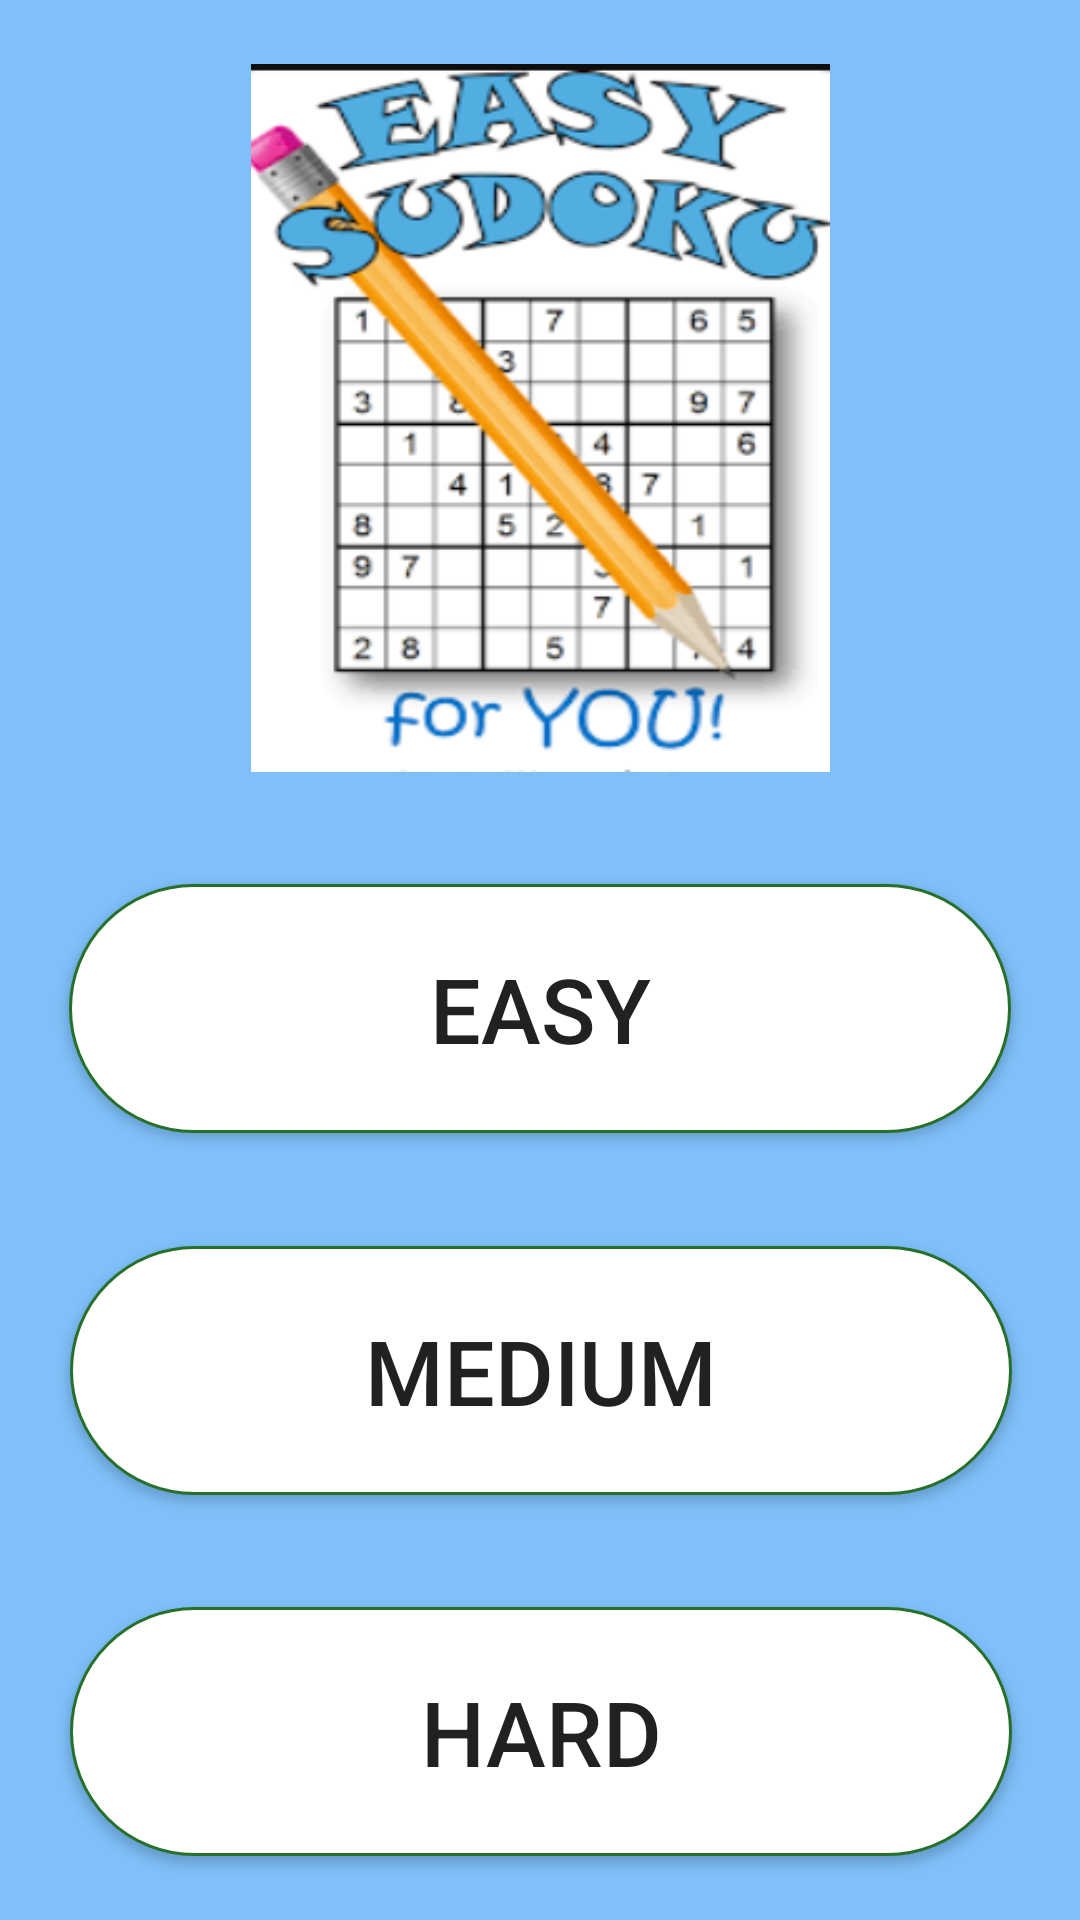

Here is an Android app screen rendered from its layout file. Give the layout XML and the strings, colors and styles it references.
<!-- AndroidManifest.xml: application theme Theme.SudokuApp -->
<!-- res/layout/bordgamer.xml -->
<?xml version="1.0" encoding="utf-8"?>

<androidx.constraintlayout.widget.ConstraintLayout xmlns:android="http://schemas.android.com/apk/res/android"
    xmlns:app="http://schemas.android.com/apk/res-auto"
    xmlns:tools="http://schemas.android.com/tools"
    android:id="@+id/linearLayout"
    android:layout_width="match_parent"
    android:layout_height="match_parent"
    android:background="#7FC0FA"
    android:orientation="vertical">
    <ImageView
        android:id="@+id/imageView3"
        android:layout_width="193dp"
        android:layout_height="236dp"
        android:layout_marginStart="16dp"
        android:layout_marginTop="16dp"
        android:layout_marginEnd="16dp"
        android:layout_marginBottom="16dp"
        android:background="@drawable/sudoku"
        android:maxWidth="200dp"
        app:layout_constraintBottom_toTopOf="@+id/eazybutton"
        app:layout_constraintEnd_toEndOf="parent"
        app:layout_constraintStart_toStartOf="parent"
        app:layout_constraintTop_toTopOf="parent"
        tools:ignore="MissingConstraints" />

    <Button
        android:id="@+id/eazybutton"
        android:layout_width="314dp"
        android:layout_height="83dp"
        android:layout_marginStart="16dp"
        android:layout_marginTop="16dp"
        android:layout_marginEnd="16dp"
        android:layout_marginBottom="16dp"
        android:background="@drawable/rectangular_field"
        android:onClick="easyClick"
        android:text="@string/easy"
        android:textSize="30dp"
        app:cornerRadius="15dp"
        app:layout_constraintBottom_toTopOf="@+id/mediombutton"
        app:layout_constraintEnd_toEndOf="parent"
        app:layout_constraintHorizontal_bias="0.492"
        app:layout_constraintStart_toStartOf="parent"
        app:layout_constraintTop_toBottomOf="@+id/imageView3"
        tools:ignore="MissingConstraints" />

    <Button
        android:id="@+id/mediombutton"
        android:layout_width="314dp"
        android:layout_height="83dp"
        android:layout_marginStart="16dp"
        android:layout_marginTop="16dp"
        android:layout_marginEnd="16dp"
        android:layout_marginBottom="16dp"
        android:background="@drawable/rectangular_field"
        android:onClick="mediomClick"
        android:text="@string/medium"
        android:textSize="30dp"
        app:cornerRadius="15dp"
        app:layout_constraintBottom_toTopOf="@+id/hardbutton"
        app:layout_constraintEnd_toEndOf="parent"
        app:layout_constraintHorizontal_bias="0.53"
        app:layout_constraintStart_toStartOf="parent"
        app:layout_constraintTop_toBottomOf="@+id/eazybutton"
        tools:ignore="MissingConstraints" />

    <Button
        android:id="@+id/hardbutton"
        android:layout_width="314dp"
        android:layout_height="83dp"
        android:layout_marginStart="16dp"
        android:layout_marginTop="16dp"
        android:layout_marginEnd="16dp"
        android:layout_marginBottom="16dp"
        android:background="@drawable/rectangular_field"
        android:onClick="hardClick"
        android:text="@string/hard"
        android:textSize="30dp"
        app:cornerRadius="15dp"
        app:layout_constraintBottom_toBottomOf="parent"
        app:layout_constraintEnd_toEndOf="parent"
        app:layout_constraintHorizontal_bias="0.531"
        app:layout_constraintStart_toStartOf="parent"
        app:layout_constraintTop_toBottomOf="@+id/mediombutton"
        tools:ignore="MissingConstraints" />


</androidx.constraintlayout.widget.ConstraintLayout>
<!-- resources referenced by this layout -->
<resources>
  <!-- drawable rectangular_field (drawable) -->
  <?xml version="1.0" encoding="utf-8"?>
  
  <shape xmlns:android="http://schemas.android.com/apk/res/android"
      android:shape="rectangle">
      <solid android:color="#ffffff"/>
      <stroke android:width="1dp"
      android:color="#267029"/>
      <corners android:radius="45dp"/>
  
  
  </shape>
  <!-- drawable sudoku: png bitmap (drawable-v24, 62224 bytes) -->
  <string name="easy">Easy</string>
  <string name="hard">Hard</string>
  <string name="medium">Medium</string>
  <style name="Theme.SudokuApp" parent="Theme.AppCompat.Light.NoActionBar">
          
          <item name="colorPrimary">@color/purple_500</item>
          <item name="colorPrimaryVariant">@color/purple_700</item>
          <item name="colorOnPrimary">@color/white</item>
          
          <item name="colorSecondary">@color/teal_200</item>
          <item name="colorSecondaryVariant">@color/teal_700</item>
          <item name="colorOnSecondary">@color/black</item>
          
          <item name="android:statusBarColor" tools:targetApi="l">?attr/colorPrimaryVariant</item>
          
      </style>
  <color name="purple_500">#FF6200EE</color>
  <color name="purple_700">#FF3700B3</color>
  <color name="white">#FFFFFFFF</color>
  <color name="teal_200">#FF03DAC5</color>
  <color name="teal_700">#FF018786</color>
  <color name="black">#FF000000</color>
</resources>
